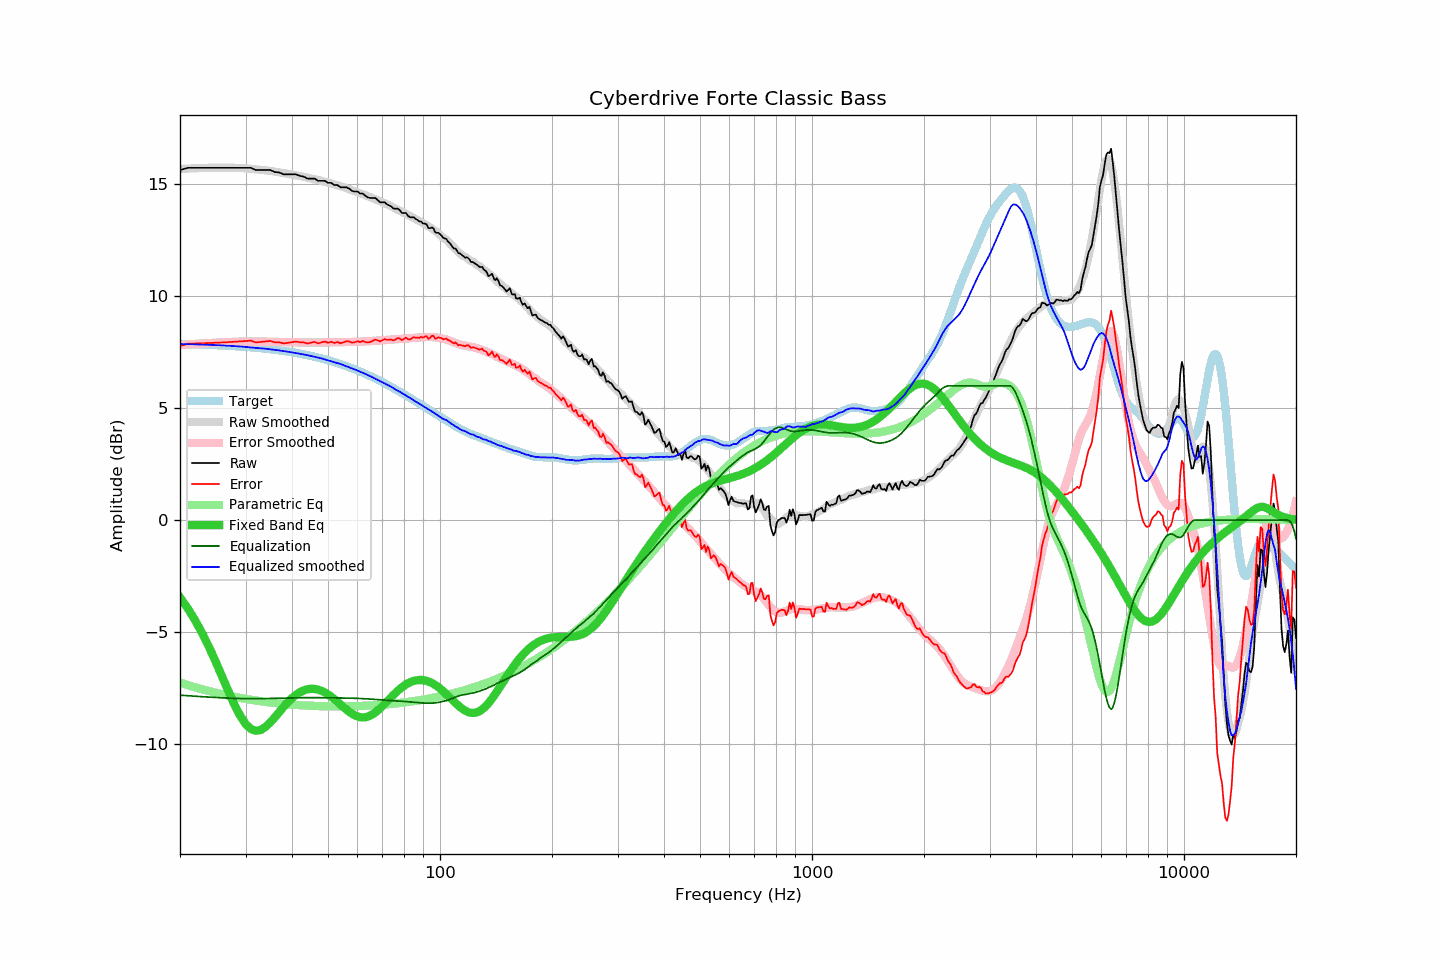

The table this chart was drawn from, first rows:
frequency, raw, error, smoothed, error_smoothed, equalization, parametric_eq, equalized_raw, equalized_smoothed, target
20, 15.64, 7.77, 15.69, 7.82, -7.82, -3.45, 7.82, 7.86, 7.87
21, 15.74, 7.88, 15.71, 7.85, -7.85, -3.96, 7.89, 7.86, 7.86
22, 15.74, 7.89, 15.72, 7.87, -7.87, -4.50, 7.87, 7.85, 7.85
23, 15.74, 7.90, 15.73, 7.89, -7.89, -5.09, 7.85, 7.84, 7.84
24, 15.74, 7.91, 15.74, 7.91, -7.91, -5.72, 7.83, 7.83, 7.83
25, 15.74, 7.92, 15.75, 7.93, -7.93, -6.37, 7.81, 7.82, 7.82
26, 15.74, 7.94, 15.75, 7.94, -7.94, -7.02, 7.80, 7.81, 7.80
27, 15.74, 7.95, 15.75, 7.96, -7.96, -7.66, 7.79, 7.79, 7.79
28, 15.74, 7.97, 15.74, 7.97, -7.97, -8.24, 7.78, 7.78, 7.77
29, 15.74, 7.98, 15.73, 7.97, -7.97, -8.73, 7.77, 7.76, 7.76
30, 15.74, 8.00, 15.72, 7.98, -7.98, -9.11, 7.76, 7.74, 7.74
31, 15.74, 8.02, 15.69, 7.98, -7.98, -9.33, 7.76, 7.71, 7.72
32, 15.64, 7.94, 15.68, 7.98, -7.98, -9.42, 7.66, 7.69, 7.70
33, 15.64, 7.96, 15.65, 7.98, -7.98, -9.37, 7.66, 7.68, 7.68
34, 15.64, 7.98, 15.63, 7.97, -7.97, -9.24, 7.67, 7.66, 7.66
35, 15.64, 8.01, 15.60, 7.97, -7.97, -9.04, 7.67, 7.63, 7.64
36, 15.55, 7.94, 15.57, 7.96, -7.96, -8.81, 7.59, 7.61, 7.61
37, 15.53, 7.95, 15.54, 7.96, -7.96, -8.57, 7.57, 7.58, 7.58
38, 15.45, 7.89, 15.51, 7.95, -7.95, -8.34, 7.50, 7.55, 7.56
39, 15.45, 7.92, 15.47, 7.95, -7.95, -8.14, 7.50, 7.52, 7.53
40, 15.45, 7.95, 15.44, 7.94, -7.94, -7.96, 7.51, 7.49, 7.50
41, 15.45, 7.98, 15.40, 7.94, -7.94, -7.81, 7.51, 7.46, 7.47
42, 15.38, 7.94, 15.38, 7.94, -7.94, -7.69, 7.44, 7.44, 7.44
43, 15.35, 7.95, 15.34, 7.94, -7.94, -7.61, 7.41, 7.40, 7.41
44, 15.26, 7.89, 15.30, 7.94, -7.94, -7.56, 7.33, 7.37, 7.37
45, 15.26, 7.92, 15.27, 7.94, -7.94, -7.54, 7.33, 7.33, 7.34
46, 15.26, 7.96, 15.23, 7.94, -7.94, -7.54, 7.33, 7.30, 7.30
47, 15.16, 7.90, 15.20, 7.94, -7.94, -7.58, 7.22, 7.26, 7.26
48, 15.16, 7.94, 15.16, 7.94, -7.94, -7.63, 7.22, 7.22, 7.22
49, 15.16, 7.98, 15.12, 7.94, -7.94, -7.70, 7.22, 7.18, 7.18
50, 15.07, 7.93, 15.08, 7.94, -7.94, -7.79, 7.13, 7.14, 7.14
51, 15.07, 7.97, 15.04, 7.94, -7.94, -7.89, 7.13, 7.10, 7.10
52, 14.97, 7.91, 15.00, 7.94, -7.94, -8.00, 7.03, 7.05, 7.06
53, 14.97, 7.96, 14.96, 7.95, -7.95, -8.12, 7.02, 7.01, 7.02
54, 14.87, 7.90, 14.92, 7.95, -7.95, -8.24, 6.92, 6.97, 6.97
55, 14.87, 7.95, 14.88, 7.95, -7.95, -8.35, 6.92, 6.93, 6.93
56, 14.87, 7.99, 14.83, 7.95, -7.95, -8.46, 6.92, 6.88, 6.88
57, 14.81, 7.98, 14.78, 7.96, -7.96, -8.57, 6.85, 6.83, 6.83
58, 14.71, 7.93, 14.74, 7.96, -7.96, -8.65, 6.75, 6.78, 6.78
59, 14.68, 7.95, 14.69, 7.96, -7.96, -8.72, 6.72, 6.73, 6.74
60, 14.68, 7.99, 14.65, 7.97, -7.97, -8.77, 6.71, 6.68, 6.69
61, 14.59, 7.95, 14.60, 7.97, -7.97, -8.81, 6.62, 6.63, 6.64
62, 14.59, 8.01, 14.56, 7.98, -7.98, -8.82, 6.61, 6.58, 6.59
63, 14.49, 7.96, 14.51, 7.98, -7.98, -8.81, 6.51, 6.53, 6.53
64, 14.42, 7.94, 14.47, 7.99, -7.99, -8.78, 6.43, 6.48, 6.48
65, 14.39, 7.96, 14.43, 8.00, -8.00, -8.73, 6.39, 6.43, 6.43
66, 14.39, 8.01, 14.38, 8.01, -8.01, -8.67, 6.38, 6.37, 6.38
67, 14.39, 8.07, 14.33, 8.01, -8.01, -8.60, 6.38, 6.32, 6.33
68, 14.30, 8.03, 14.29, 8.02, -8.02, -8.51, 6.28, 6.27, 6.27
69, 14.20, 7.98, 14.25, 8.03, -8.03, -8.42, 6.17, 6.22, 6.22
70, 14.20, 8.04, 14.20, 8.04, -8.04, -8.32, 6.16, 6.16, 6.16
71, 14.20, 8.09, 14.15, 8.05, -8.05, -8.21, 6.15, 6.11, 6.11
72, 14.11, 8.05, 14.11, 8.06, -8.06, -8.11, 6.06, 6.05, 6.06
73, 14.06, 8.06, 14.07, 8.06, -8.06, -8.00, 6.00, 6.01, 6.00
74, 14.01, 8.06, 14.02, 8.07, -8.07, -7.90, 5.94, 5.95, 5.95
75, 13.92, 8.03, 13.97, 8.07, -8.07, -7.81, 5.85, 5.89, 5.89
76, 13.91, 8.07, 13.91, 8.08, -8.08, -7.71, 5.83, 5.83, 5.84
77, 13.92, 8.14, 13.86, 8.09, -8.09, -7.63, 5.84, 5.78, 5.79
78, 13.84, 8.11, 13.82, 8.09, -8.09, -7.55, 5.75, 5.73, 5.73
79, 13.72, 8.04, 13.77, 8.10, -8.10, -7.47, 5.63, 5.68, 5.68
... 553 more rows
